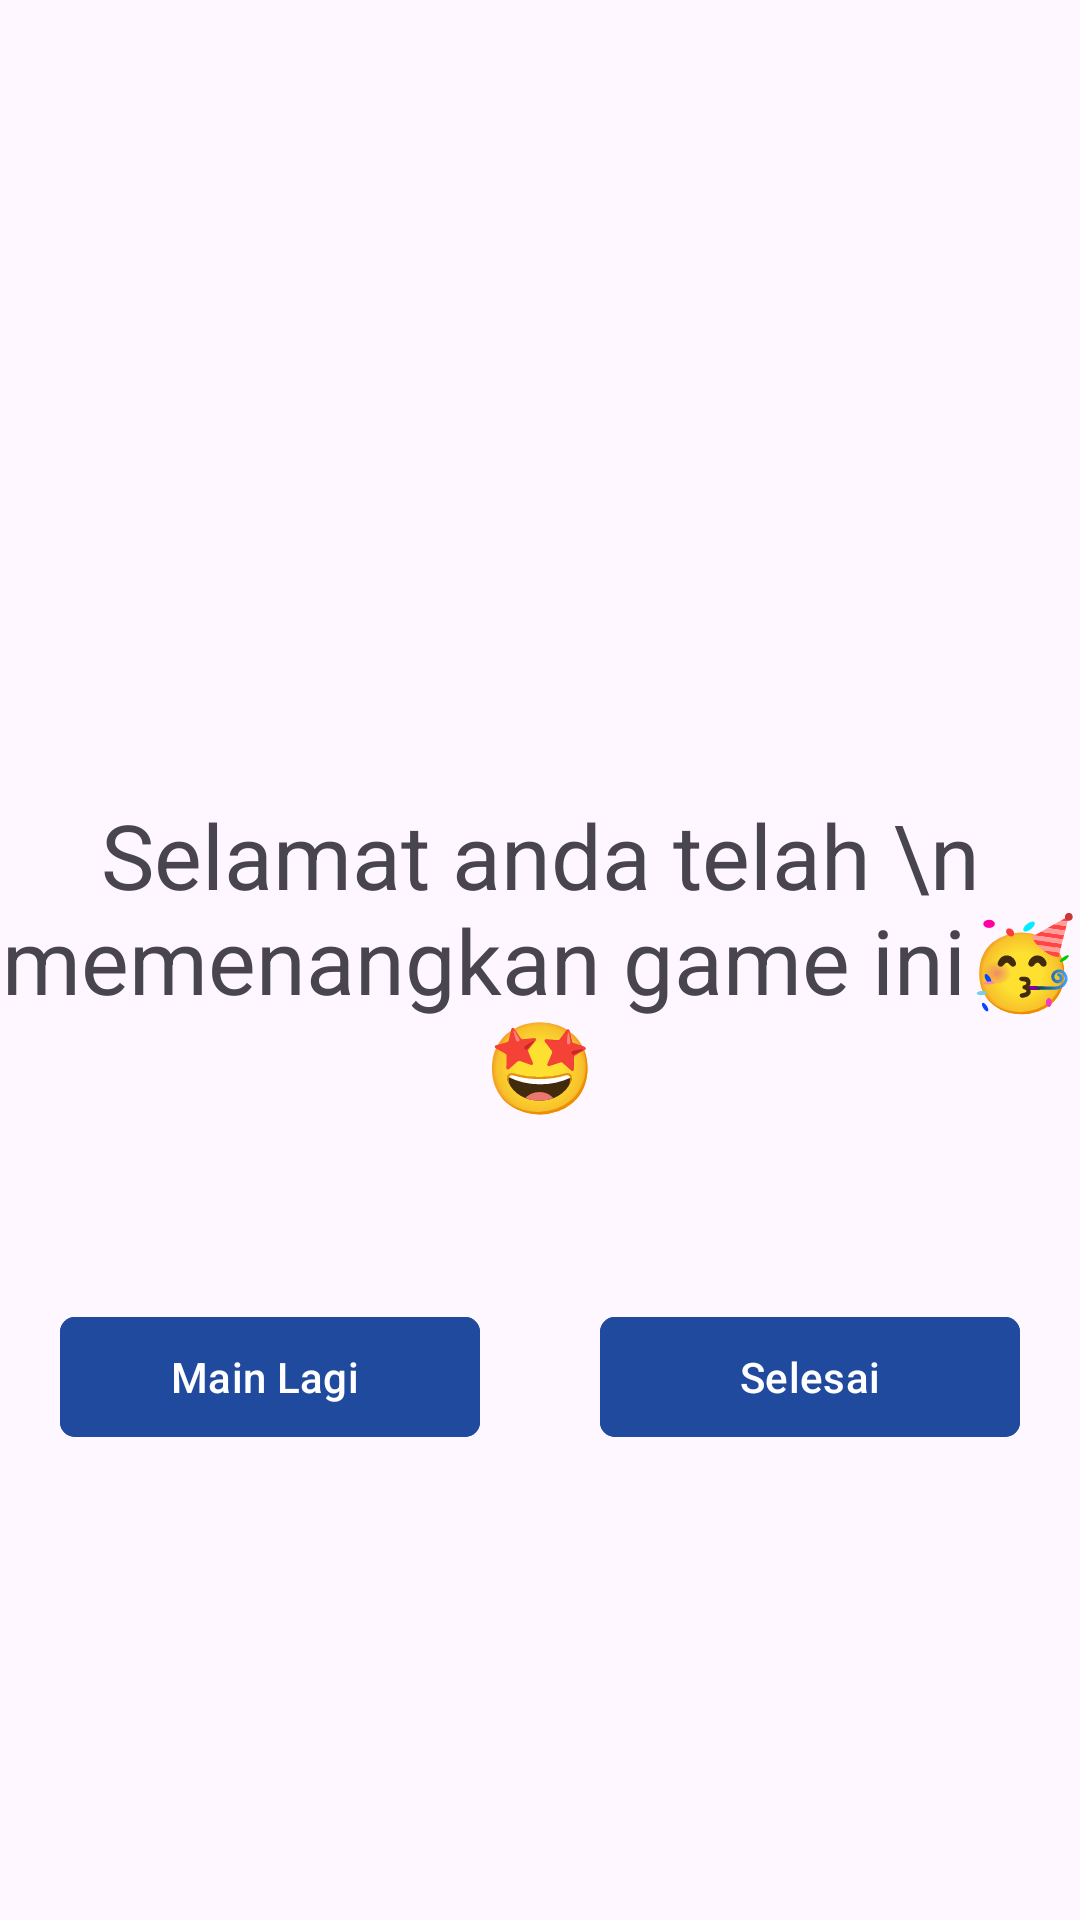

Write the Android layout XML for this screen, with the resource values it uses.
<!-- AndroidManifest.xml: application theme Theme.GameTebakan -->
<!-- res/layout/activity_menang.xml -->
<?xml version="1.0" encoding="utf-8"?>
<RelativeLayout
    xmlns:android="http://schemas.android.com/apk/res/android"
    xmlns:tools="http://schemas.android.com/tools"
    xmlns:app="http://schemas.android.com/apk/res-auto"
    android:id="@+id/main"
    android:layout_width="match_parent"
    android:layout_height="match_parent"
    tools:context=".menang">

  <TextView
      android:id="@+id/text"
      android:layout_width="wrap_content"
      android:layout_height="wrap_content"
      android:textAlignment="center"
      android:text="Selamat anda telah \n memenangkan game ini🥳🤩"
      android:textSize="30sp"
      android:layout_centerInParent="true"
    />

  <LinearLayout
      android:layout_width="match_parent"
      android:layout_height="match_parent"
      android:orientation="horizontal"
      android:layout_marginTop="60dp"
      android:layout_below="@+id/text"
      >

    <com.google.android.material.button.MaterialButton
        android:id="@+id/yesBtn"
        android:layout_weight="1"
        app:cornerRadius="5dp"
        android:layout_width="match_parent"
        android:layout_height="wrap_content"
        android:text="Main Lagi "
        android:backgroundTint="#204A9E"
        android:layout_marginHorizontal="20dp"
        />

    <com.google.android.material.button.MaterialButton
        android:id="@+id/tidakBtn"
        android:layout_weight="1"
        app:cornerRadius="5dp"
        android:layout_width="match_parent"
        android:layout_height="wrap_content"
        android:text="Selesai"
        android:backgroundTint="#204A9E"
        android:layout_marginHorizontal="20dp"
        />

  </LinearLayout>

  </RelativeLayout>
<!-- resources referenced by this layout -->
<resources>
  <style name="Theme.GameTebakan" parent="Base.Theme.GameTebakan" />
  <style name="Base.Theme.GameTebakan" parent="Theme.Material3.DayNight.NoActionBar">
          
          
      </style>
</resources>
